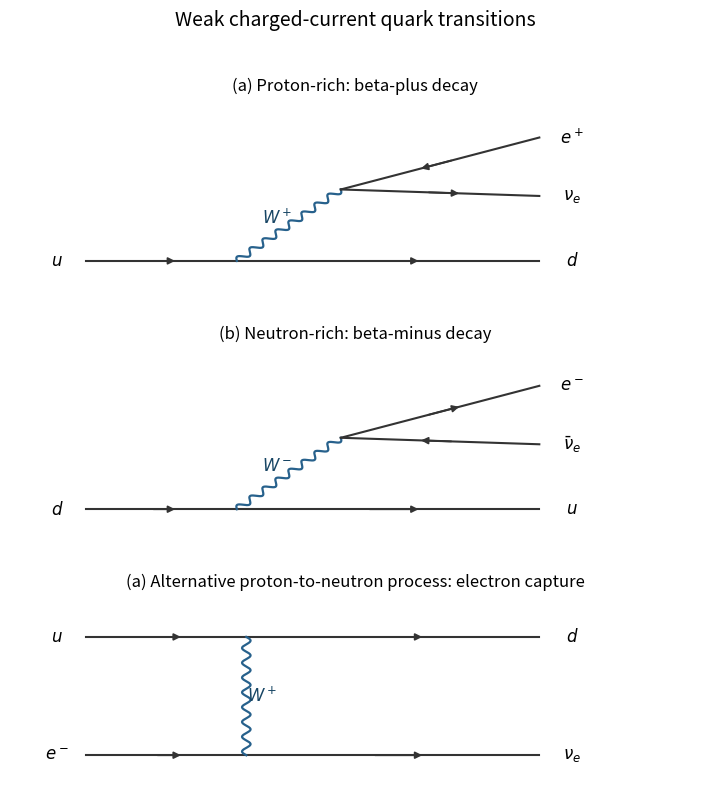

The script that saved this image: (Note: this script raises an exception after producing the figure.)
"""Original 2021 Particle and Nuclear Physics solution figure.

Writes the PNG basename to the current working directory. Dependencies are
numpy and matplotlib, declared in the repository pyproject.toml.
Tested with Python 3.14.4, NumPy 2.3.5, Matplotlib 3.10.7.
"""
from pathlib import Path
import matplotlib
matplotlib.use("Agg")
import matplotlib.pyplot as plt
from matplotlib.patches import Rectangle
import numpy as np


def line(ax, a, b, kind="fermion", backwards=False, label=None):
    a, b = np.array(a, dtype=float), np.array(b, dtype=float)
    d = b - a
    n = np.array([-d[1], d[0]]) / np.linalg.norm(d)
    if kind in ("wavy", "gluon"):
        t = np.linspace(0, 1, 300)
        phase = 16 * np.pi * t
        curve = a[:, None] + d[:, None] * t + 0.045 * n[:, None] * np.sin(phase)
        if kind == "gluon":
            curve += 0.045 * (d / np.linalg.norm(d))[:, None] * (np.cos(phase)-1) * np.sin(np.pi*t)
        ax.plot(*curve, color="#27618c", lw=1.6)
    else:
        ax.plot([a[0], b[0]], [a[1], b[1]], color="#333333", lw=1.5)
        if kind == "fermion":
            if backwards:
                a, b = b, a
            ax.annotate("", xy=a+0.61*(b-a), xytext=a+0.43*(b-a),
                        arrowprops={"arrowstyle":"-|>","color":"#333333","lw":1.3})
    if label:
        pos=(a+b)/2+0.17*n
        ax.text(*pos, label, fontsize=12, ha="center", va="center", color="#174564")


def text(ax, x, y, label, **kwargs):
    ax.text(x, y, label, ha="center", va="center", fontsize=12, **kwargs)


def setup(ax, xlim=(-.3,7), ylim=(-2.1,3.9)):
    ax.set_xlim(*xlim);ax.set_ylim(*ylim);ax.axis("off")


def save(fig):
    fig.savefig(Path(__file__).with_suffix(".png").name,dpi=145,facecolor="white")
    plt.close(fig)


def main():
    fig,axes=plt.subplots(3,1,figsize=(7.2,8.2))
    for ax,minus in zip(axes[:2],[False,True]):
        line(ax,(.5,0),(2.1,0));line(ax,(2.1,0),(5.3,0))
        line(ax,(2.1,0),(3.2,1.1),"wavy",label=r"$W^-$" if minus else r"$W^+$")
        line(ax,(3.2,1.1),(5.3,1.9),backwards=not minus)
        line(ax,(3.2,1.1),(5.3,1.0),backwards=minus)
        text(ax,.2,0,r"$d$" if minus else r"$u$")
        text(ax,5.65,0,r"$u$" if minus else r"$d$")
        text(ax,5.65,1.9,r"$e^-$" if minus else r"$e^+$")
        text(ax,5.65,1.0,r"$\bar\nu_e$" if minus else r"$\nu_e$")
        ax.set_title("(b) Neutron-rich: beta-minus decay" if minus else "(a) Proton-rich: beta-plus decay",fontsize=12)
        setup(ax,ylim=(-.5,2.5))
    ax=axes[2]
    line(ax,(.5,1.2),(2.2,1.2));line(ax,(2.2,1.2),(5.3,1.2))
    line(ax,(.5,-.5),(2.2,-.5));line(ax,(2.2,-.5),(5.3,-.5))
    line(ax,(2.2,1.2),(2.2,-.5),"wavy",label=r"$W^+$")
    for x,y,l in [(.2,1.2,r"$u$"),(5.65,1.2,r"$d$"),(.2,-.5,r"$e^-$"),(5.65,-.5,r"$\nu_e$")]:text(ax,x,y,l)
    ax.set_title("(a) Alternative proton-to-neutron process: electron capture",fontsize=12)
    setup(ax,ylim=(-1.0,1.8))
    fig.suptitle("Weak charged-current quark transitions",fontsize=14)
    fig.tight_layout(rect=(0,.01,1,.96),h_pad=2.3);save(fig)

if __name__=="__main__":main()
